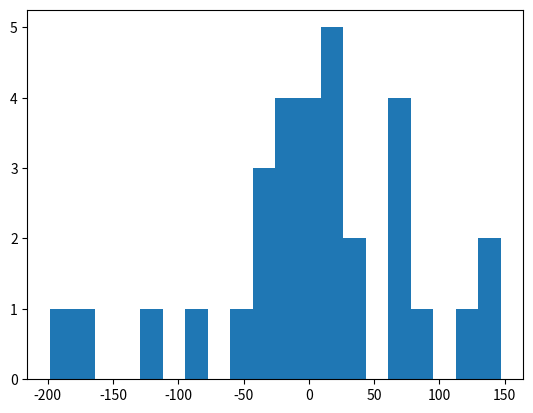

Source code (Python):
import numpy as np
import pandas as pd
import matplotlib.pyplot as plt

# Mean spot
results = [['Call', '2023-10-26', 10, -6.80000000000004], ['Put', '2023-10-26', 6, 7.300000000000011], ['Call', '2023-10-27', 0, 0], ['Put', '2023-10-27', 1, 3.9499999999999886], ['Call', '2023-10-30', 6, 25.900000000000063], ['Put', '2023-10-30', 4, 0.700000000000017], ['Call', '2023-10-31', 6, 12.499999999999943], ['Put', '2023-10-31', 2, 9.59999999999998], ['Call', '2023-11-01', 0, 2.3000000000000016], ['Put', '2023-11-01', 1, 19.799999999999983], ['Call', '2023-11-02', 11, 16.09999999999991], ['Put', '2023-11-02', 4, 3.900000000000034], ['Call', '2023-11-03', 1, 9.799999999999955], ['Put', '2023-11-03', 4, -6.600000000000023], ['Call', '2023-11-06', 2, -0.8000000000000114], ['Put', '2023-11-06', 2, 10.799999999999983], ['Call', '2023-11-07', 7, 2.150000000000013], ['Put', '2023-11-07', 3, 15.299999999999983], ['Call', '2023-11-08', 2, -0.399999999999995], ['Put', '2023-11-08', 2, 0.950000000000017], ['Call', '2023-11-09', 1, 13.050000000000011], ['Put', '2023-11-09', 4, -8.299999999999983], ['Call', '2023-11-10', 1, 0.05000000000001137], ['Put', '2023-11-10', 3, -1.8500000000000085], ['Call', '2023-11-13', 3, 11.150000000000006], ['Put', '2023-11-13', 5, 11.849999999999952], ['Call', '2023-11-15', 0, 1.1000000000000014], ['Put', '2023-11-15', 0, 4.150000000000006], ['Call', '2023-11-16', 0, 0], ['Put', '2023-11-16', 4, 0.3999999999999915], ['Call', '2023-11-17', 1, -1.6999999999999886], ['Put', '2023-11-17', 5, 43.19999999999999], ['Call', '2023-11-20', 6, 17.150000000000006], ['Put', '2023-11-20', 2, -3.799999999999983], ['Call', '2023-11-21', 3, 4.549999999999983], ['Put', '2023-11-21', 2, 2.75], ['Call', '2023-11-22', 0, 0], ['Put', '2023-11-22', 1, 9.299999999999983], ['Call', '2023-11-23', 2, 0.19999999999998863], ['Put', '2023-11-23', 1, 6.30000000000004], ['Call', '2023-11-24', 6, 27.50000000000003], ['Put', '2023-11-24', 4, -0.10000000000002274], ['Call', '2023-11-28', 5, 2.59999999999998], ['Put', '2023-11-28', 1, 0.3499999999999943], ['Call', '2023-11-29', 9, 48.40000000000005], ['Put', '2023-11-29', 5, 5.20000000000001], ['Call', '2023-11-30', 3, -0.7999999999999545], ['Put', '2023-11-30', 11, 7.599999999999909], ['Call', '2023-12-01', 1, -3.400000000000034], ['Put', '2023-12-01', 2, -1.3000000000000398], ['Call', '2023-12-04', 6, 9.650000000000091], ['Put', '2023-12-04', 1, 13.149999999999977], ['Call', '2023-12-05', 5, 0.1500000000000341], ['Put', '2023-12-05', 6, -1.0000000000000426], ['Call', '2023-12-06', 4, 37.8], ['Put', '2023-12-06', 2, 1.3500000000000085], ['Call', '2023-12-07', 1, 0.05000000000001137], ['Put', '2023-12-07', 1, -1.7000000000000455], ['Call', '2023-12-08', 0, 8.349999999999966], ['Put', '2023-12-08', 3, 24.900000000000034], ['Call', '2023-12-11', 2, 6.2999999999999545], ['Put', '2023-12-11', 6, 16.599999999999994], ['Call', '2023-12-12', 0, 6.5], ['Put', '2023-12-12', 8, 9.249999999999986], ['Call', '2023-12-13', 0, 0], ['Put', '2023-12-13', 1, -2.450000000000017], ['Call', '2023-12-14', 1, 13.75], ['Put', '2023-12-14', 2, -2.0000000000000284], ['Call', '2023-12-18', 3, 6.949999999999989], ['Put', '2023-12-18', 7, -5.500000000000028], ['Call', '2023-12-19', 7, 5.849999999999994], ['Put', '2023-12-19', 1, 4.099999999999994], ['Call', '2023-12-20', 5, 2.450000000000074], ['Put', '2023-12-20', 0, 0]]

# Normal spot ATM
results = [['Call', '2023-08-10', 3, 9.049999999999983],['Put', '2023-08-10', 2, 54.24999999999994],['Call', '2023-08-11', 1, 21.650000000000006],['Put', '2023-08-11', 2, -1.8999999999999773],['Call', '2023-08-14', 2, 13.649999999999991],['Put', '2023-08-14', 2, 8.100000000000023],['Call', '2023-08-16', 3, 4.799999999999997],['Put', '2023-08-16', 4, 6.650000000000034],['Call', '2023-08-17', 1, -0.6499999999999773],['Put', '2023-08-17', 1, 14.450000000000017],['Call', '2023-08-18', 5, -5.700000000000017],['Put', '2023-08-18', 1, -1.9000000000000057],['Call', '2023-08-21', 1, 0.4499999999999602],['Put', '2023-08-21', 0, 3.3500000000000085],['Call', '2023-08-22', 0, 0],['Put', '2023-08-22', 0, 5.349999999999994],['Call', '2023-08-23', 7, 5.749999999999972],['Put', '2023-08-23', 3, -1.2000000000000028],['Call', '2023-08-24', 4, 30.049999999999955],['Put', '2023-08-24', 0, 0],['Call', '2023-08-25', 2, 4.350000000000023],['Put', '2023-08-25', 0, 0],['Call', '2023-08-28', 2, 7.9500000000000455],['Put', '2023-08-28', 1, 1.6500000000000057],['Call', '2023-08-29', 0, 0],['Put', '2023-08-29', 2, -0.8499999999999943],['Call', '2023-08-30', 2, -1.5500000000000256],['Put', '2023-08-30', 5, 12.749999999999972],['Call', '2023-08-31', 2, -1.1499999999999986],['Put', '2023-08-31', 3, -4.950000000000017],['Call', '2023-09-01', 4, -2.349999999999852],['Put', '2023-09-01', 2, 12.849999999999966],['Call', '2023-09-04', 2, -6.549999999999898],['Put', '2023-09-04', 5, -1.5999999999999375],['Call', '2023-09-05', 3, 5.600000000000037],['Put', '2023-09-05', 4, -5.9500000000000455],['Call', '2023-09-06', 1, -0.050000000000000266],['Put', '2023-09-06', 2, 11.199999999999989],['Call', '2023-09-07', 1, 5.7000000000000455],['Put', '2023-09-07', 0, 0],['Call', '2023-09-08', 8, 49.70000000000002],['Put', '2023-09-08', 5, 7.400000000000006],['Call', '2023-09-11', 10, 8.049999999999955],['Put', '2023-09-11', 5, 4.1499999999999915],['Call', '2023-09-12', 0, 5.550000000000011],['Put', '2023-09-12', 3, 20.649999999999977],['Call', '2023-09-13', 3, 22.05000000000001],['Put', '2023-09-13', 0, 0],['Call', '2023-09-14', 1, 0.75],['Put', '2023-09-14', 4, -2.650000000000034],['Call', '2023-09-15', 4, 16.249999999999943],['Put', '2023-09-15', 1, 2.0],['Call', '2023-09-18', 5, 7.550000000000026],['Put', '2023-09-18', 4, 20.150000000000034],['Call', '2023-09-20', 0, 1.4500000000000028],['Put', '2023-09-20', 4, 8.399999999999977],['Call', '2023-09-21', 6, 2.4499999999999886],['Put', '2023-09-21', 4, 16.850000000000023],['Call', '2023-09-22', 0, 23.149999999999977],['Put', '2023-09-22', 6, 15.549999999999955],['Call', '2023-09-25', 3, -3.049999999999926],['Put', '2023-09-25', 5, 5.149999999999977],['Call', '2023-09-26', 7, -6.700000000000017],['Put', '2023-09-26', 1, 30.099999999999994],['Call', '2023-09-27', 7, 55.750000000000014],['Put', '2023-09-27', 3, 13.200000000000045],['Call', '2023-09-28', 3, 2.842170943040401e-14],['Put', '2023-09-28', 4, 5.400000000000034],['Call', '2023-09-29', 2, 2.5500000000000114],['Put', '2023-09-29', 3, 0.30000000000001137],['Call', '2023-10-03', 6, 7.999999999999986],['Put', '2023-10-03', 7, 3.099999999999966],['Call', '2023-10-04', 0, 0],['Put', '2023-10-04', 2, 31.000000000000057],['Call', '2023-10-05', 1, -3.3000000000000114],['Put', '2023-10-05', 2, 1.4000000000000057],['Call', '2023-10-06', 3, -10.249999999999943],['Put', '2023-10-06', 3, 1.5000000000000142],['Call', '2023-10-09', 5, 2.3999999999999915],['Put', '2023-10-09', 3, -1.9999999999999432],['Call', '2023-10-10', 7, 31.099999999999852],['Put', '2023-10-10', 1, 1.749999999999993],['Call', '2023-10-11', 2, -0.8500000000000085],['Put', '2023-10-11', 0, 0.8000000000000007],['Call', '2023-10-12', 0, -10.800000000000011],['Put', '2023-10-12', 3, -0.799999999999983],['Call', '2023-10-13', 1, 1.200000000000017],['Put', '2023-10-13', 1, 0.35000000000002274],['Call', '2023-10-16', 2, 9.050000000000011],['Put', '2023-10-16', 1, -0.14999999999997726],['Call', '2023-10-17', 4, -1.349999999999966],['Put', '2023-10-17', 1, 2.54999999999999],['Call', '2023-10-18', 0, 2.200000000000003],['Put', '2023-10-18', 1, 7.100000000000023],['Call', '2023-10-19', 3, -3.9499999999999886],['Put', '2023-10-19', 6, 60.75000000000006],['Call', '2023-10-20', 1, -1.3000000000000114],['Put', '2023-10-20', 0, 0],['Call', '2023-10-23', 1, -2.25],['Put', '2023-10-23', 3, 13.450000000000045],['Call', '2023-10-25', 5, 8.849999999999994],['Put', '2023-10-25', 3, -7.299999999999983],['Call', '2023-10-26', 7, 15.599999999999966], ['Put', '2023-10-26', 5, 27.199999999999875], ['Call', '2023-10-27', 2, 15.350000000000023], ['Put', '2023-10-27', 3, 8.899999999999991], ['Call', '2023-10-30', 3, 0.9000000000000483], ['Put', '2023-10-30', 3, 1.5500000000000824], ['Call', '2023-10-31', 10, 20.55000000000001], ['Put', '2023-10-31', 4, -8.749999999999943], ['Call', '2023-11-01', 0, 2.3000000000000016], ['Put', '2023-11-01', 1, 19.799999999999983], ['Call', '2023-11-02', 2, 14.850000000000023], ['Put', '2023-11-02', 3, 2.34999999999998], ['Call', '2023-11-03', 0, 0], ['Put', '2023-11-03', 1, -1.0], ['Call', '2023-11-06', 0, 0], ['Put', '2023-11-06', 0, 8.350000000000009], ['Call', '2023-11-07', 7, 2.150000000000013], ['Put', '2023-11-07', 3, 15.299999999999983], ['Call', '2023-11-08', 2, -0.399999999999995], ['Put', '2023-11-08', 2, 0.950000000000017], ['Call', '2023-11-09', 1, 13.050000000000011], ['Put', '2023-11-09', 4, -8.299999999999983], ['Call', '2023-11-10', 1, 0.05000000000001137], ['Put', '2023-11-10', 3, -1.8500000000000085], ['Call', '2023-11-13', 3, 16.14999999999999], ['Put', '2023-11-13', 5, -8.950000000000045], ['Call', '2023-11-15', 3, 2.999999999999943], ['Put', '2023-11-15', 1, 0.09999999999999953], ['Call', '2023-11-16', 2, 4.500000000000057], ['Put', '2023-11-16', 3, 2.2499999999999716], ['Call', '2023-11-17', 2, 7.09999999999998], ['Put', '2023-11-17', 5, 25.549999999999955], ['Call', '2023-11-20', 6, 17.150000000000006], ['Put', '2023-11-20', 2, -3.799999999999983], ['Call', '2023-11-21', 3, 4.549999999999983], ['Put', '2023-11-21', 2, 2.75], ['Call', '2023-11-22', 0, 0], ['Put', '2023-11-22', 3, 33.099999999999966], ['Call', '2023-11-23', 2, -2.0499999999999545], ['Put', '2023-11-23', 1, -0.4000000000000057], ['Call', '2023-11-24', 8, 13.200000000000102], ['Put', '2023-11-24', 4, 0.8999999999999488], ['Call', '2023-11-28', 2, 4.650000000000006], ['Put', '2023-11-28', 3, 4.950000000000003], ['Call', '2023-11-29', 6, 98.94999999999993], ['Put', '2023-11-29', 0, 0.4499999999999993], ['Call', '2023-11-30', 3, -0.7999999999999545], ['Put', '2023-11-30', 11, 7.599999999999909], ['Call', '2023-12-01', 2, -5.899999999999977], ['Put', '2023-12-01', 1, 4.050000000000011], ['Call', '2023-12-04', 1, 26.09999999999991], ['Put', '2023-12-04', 1, 0.9999999999999982], ['Call', '2023-12-05', 6, 11.950000000000045], ['Put', '2023-12-05', 5, 2.5], ['Call', '2023-12-06', 0, 8.049999999999997], ['Put', '2023-12-06', 7, 28.049999999999955], ['Call', '2023-12-07', 0, 10.150000000000034], ['Put', '2023-12-07', 4, 11.449999999999989], ['Call', '2023-12-08', 1, -1.6999999999999886], ['Put', '2023-12-08', 4, 16.700000000000017], ['Call', '2023-12-11', 2, 6.2999999999999545], ['Put', '2023-12-11', 6, 16.599999999999994], ['Call', '2023-12-12', 3, -13.400000000000006], ['Put', '2023-12-12', 6, -2.3999999999999773], ['Call', '2023-12-13', 2, 3.4499999999999993], ['Put', '2023-12-13', 2, 1.9999999999999716], ['Call', '2023-12-14', 4, -5.299999999999841], ['Put', '2023-12-14', 2, -0.6499999999999915], ['Call', '2023-12-15', 3, -4.89999999999992], ['Call', '2023-12-18', 3, 6.949999999999989], ['Put', '2023-12-18', 7, -5.500000000000028], ['Call', '2023-12-19', 7, 5.849999999999994], ['Put', '2023-12-19', 1, 4.099999999999994], ['Call', '2023-12-20', 1, -0.5499999999999972], ['Put', '2023-12-20', 3, 20.79999999999999],['Call', '2023-12-21', 6, 21.400000000000034],['Put', '2023-12-21', 0, 6.800000000000011],['Call', '2023-12-22', 3, -4.649999999999977],['Put', '2023-12-22', 9, 37.10000000000008],['Call', '2023-12-26', 5, 29.049999999999955],['Put', '2023-12-26', 3, 18.099999999999994],['Call', '2023-12-27', 5, 39.39999999999998],['Put', '2023-12-27', 1, 14.7],['Call', '2023-12-28', 1, 58.19999999999999],['Put', '2023-12-28', 0, 0],['Call', '2023-12-29', 4, 16.200000000000017],['Put', '2023-12-29', 2, 0.39999999999997726],['Call', '2024-01-01', 5, 12.299999999999955],['Put', '2024-01-01', 1, 16.099999999999994],['Call', '2024-01-02', 3, 0.549999999999983],['Put', '2024-01-02', 1, 56.80000000000001],['Call', '2024-01-04', 6, 56.00000000000023],['Put', '2024-01-04', 0, 0],['Call', '2024-01-05', 2, 0.39999999999997726],['Put', '2024-01-05', 4, -1.0500000000000114],['Call', '2024-01-08', 0, 4.200000000000017],['Put', '2024-01-08', 19, 53.10000000000019],['Call', '2024-01-09', 4, 32.10000000000002],['Put', '2024-01-09', 4, 9.049999999999969],['Call', '2024-01-10', 0, 0],['Put', '2024-01-10', 0, 8.199999999999996],['Call', '2024-01-11', 5, 4.0499999999999545],['Put', '2024-01-11', 5, 26.349999999999966],['Call', '2024-01-12', 3, -3.349999999999966],['Put', '2024-01-12', 0, 4.899999999999977],['Call', '2024-01-15', 2, -2.8000000000000114],['Put', '2024-01-15', 1, -0.5499999999999972]]

results = [['Call', '2023-11-30', 42, 20.10000000000008], ['Put', '2023-11-30', 65, 14.500000000000028], ['Call', '2023-12-01', 93, 29.349999999999454], ['Put', '2023-12-01', 59, -23.250000000000057], ['Call', '2023-12-04', 101, 642.5499999999992], ['Put', '2023-12-04', 38, -2.9500000000000064], ['Call', '2023-12-05', 72, 62.550000000000125], ['Put', '2023-12-05', 40, 5.0], ['Call', '2023-12-06', 41, 5.350000000000011], ['Put', '2023-12-06', 54, -14.300000000000082], ['Call', '2023-12-07', 44, 3.099999999999909], ['Put', '2023-12-07', 45, 14.300000000000352], ['Call', '2023-12-08', 40, 1.299999999999784], ['Put', '2023-12-08', 57, 22.050000000000026], ['Call', '2023-12-11', 44, -21.39999999999992], ['Put', '2023-12-11', 40, 9.699999999999818], ['Call', '2023-12-12', 36, 10.499999999999858], ['Put', '2023-12-12', 37, 8.950000000000045], ['Call', '2023-12-13', 45, 15.450000000000003], ['Put', '2023-12-13', 52, -33.499999999999964], ['Call', '2023-12-14', 89, -75.59999999999991], ['Put', '2023-12-14', 68, -17.29999999999987], ['Call', '2023-12-15', 57, -10.899999999999977], ['Call', '2023-12-18', 36, 14.799999999999926], ['Put', '2023-12-18', 38, 20.700000000000017], ['Call', '2023-12-19', 55, 3.500000000000057], ['Put', '2023-12-19', 44, -44.94999999999996], ['Call', '2023-12-20', 34, -4.050000000000028], ['Put', '2023-12-20', 49, -11.199999999999946], ['Call', '2023-12-21', 36, 37.35000000000011], ['Put', '2023-12-21', 36, -37.60000000000019], ['Call', '2023-12-22', 56, 41.15000000000009], ['Put', '2023-12-22', 50, 35.74999999999994], ['Call', '2023-12-26', 28, 68.35000000000025], ['Put', '2023-12-26', 45, 4.0], ['Call', '2023-12-27', 55, 125.10000000000008], ['Put', '2023-12-27', 45, 3.7999999999999616], ['Call', '2023-12-28', 53, -4.750000000000568], ['Put', '2023-12-28', 60, -43.599999999999994], ['Call', '2023-12-29', 61, 5.199999999999818], ['Put', '2023-12-29', 57, -3.3999999999999204], ['Call', '2024-01-01', 78, 51.10000000000005], ['Put', '2024-01-01', 47, -26.250000000000057], ['Call', '2024-01-02', 69, 0.5499999999999936], ['Put', '2024-01-02', 54, 73.34999999999991], ['Call', '2024-01-04', 74, 164.84999999999957], ['Put', '2024-01-04', 65, -26.950000000000003], ['Call', '2024-01-05', 63, -38.45000000000002], ['Put', '2024-01-05', 74, 51.99999999999997], ['Call', '2024-01-08', 53, -27.599999999999966], ['Put', '2024-01-08', 51, 174.65000000000003], ['Call', '2024-01-09', 76, -35.050000000000146], ['Put', '2024-01-09', 79, 8.849999999999937], ['Call', '2024-01-10', 127, 77.59999999999985], ['Put', '2024-01-10', 76, 0.4999999999999698], ['Call', '2024-01-11', 96, -62.00000000000017], ['Put', '2024-01-11', 111, -52.55000000000018], ['Call', '2024-01-12', 95, -121.4999999999996], ['Put', '2024-01-12', 73, -53.59999999999988], ['Call', '2024-01-15', 87, -16.149999999999807], ['Put', '2024-01-15', 90, -25.150000000000063], ['Call', '2024-01-16', 97, -90.74999999999983], ['Put', '2024-01-16', 102, -107.44999999999996], ['Call', '2024-01-17', 47, -1.6499999999999941], ['Put', '2024-01-17', 101, 553.5999999999997], ['Call', '2024-01-18', 60, 29.649999999999977], ['Put', '2024-01-18', 45, -36.90000000000026]]

call_pnl = []
put_pnl = []
sum_pnl = []
prof_list = []
loss_list = []
for result in results:
    if result[0] == 'Call':
        # if (result[3] > 0 and result[3]<5):
        #     tmp = 0
        # else:
        #     tmp = result[3] 
        # if(tmp>0):
        #     prof_list.append(tmp)
        # elif(tmp<=0):
        #     loss_list.append(tmp)
        # tmp = result[3] - (7/15)*result[2]
        tmp = result[3]
        call_pnl.append(tmp)
    elif result[0] == 'Put':
        # if (result[3] > 0 and result[3]<5):
        #     tmp2 = 0
        # else:
        #     tmp2 = result[3] 
        # tmp2 = result[3] - (7/15)*result[2]
        tmp2 = result[3]
        put_pnl.append(tmp)
        # put_pnl.append(result[3])
        if(tmp + tmp2>200):
            continue
        if(tmp + tmp2>0):
            prof_list.append(tmp + tmp2)
        elif(tmp + tmp2<=0):
            loss_list.append(tmp + tmp2)
        sum_pnl.append(tmp + tmp2)
print("Net sum:",sum(sum_pnl))
print("average profit per day:",sum(sum_pnl)/len(sum_pnl))
# print(sum(call_pnl)/len(call_pnl), sum(put_pnl)/len(put_pnl), sum(sum_pnl)/len(sum_pnl))
print("Percentage profitable trades:",len(prof_list)/len(sum_pnl),"average profit:", sum(prof_list)/len(prof_list),"Average loss:", sum(loss_list)/len(loss_list))
print("No of days:",len(sum_pnl))

plt.hist(sum_pnl, bins=20)
plt.show()
